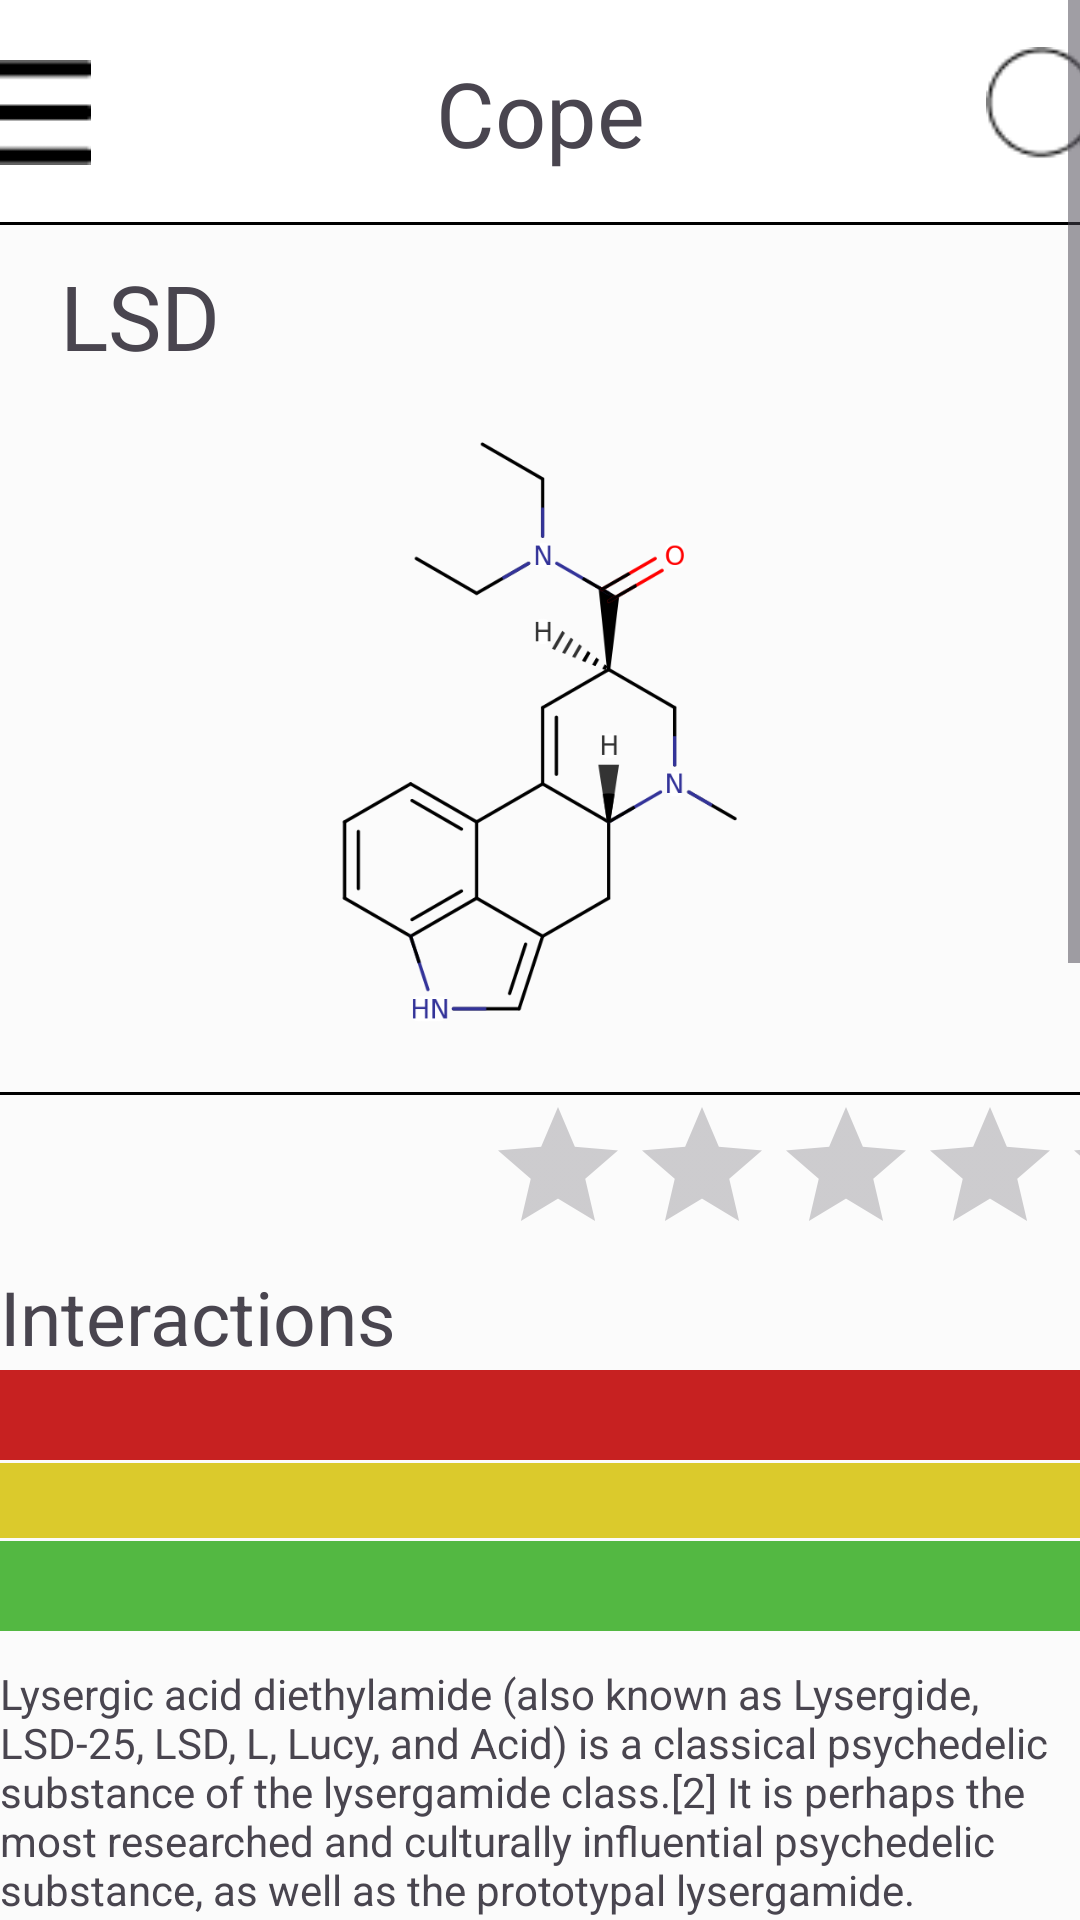

Produce the Android XML layout that renders to this screen, including the resource entries it uses.
<!-- AndroidManifest.xml: application theme Theme.CopeApp -->
<!-- res/layout/activity_lsdprofile.xml -->
<?xml version="1.0" encoding="utf-8"?>
<LinearLayout xmlns:android="http://schemas.android.com/apk/res/android"
    xmlns:app="http://schemas.android.com/apk/res-auto"
    xmlns:tools="http://schemas.android.com/tools"
    android:layout_width="match_parent"
    android:layout_height="match_parent"
    android:background="#FBFBFB"
    android:contentDescription="@string/lsd"
    android:orientation="vertical"
    tools:context=".profiles.LSDProfile">

    <ScrollView
        android:layout_width="wrap_content"
        android:layout_height="wrap_content"
        tools:ignore="UselessParent">

        <LinearLayout
            android:layout_width="match_parent"
            android:layout_height="wrap_content"
            android:orientation="vertical">

            <androidx.constraintlayout.widget.ConstraintLayout
                android:id="@+id/toolbarConstraintLayout"
                android:layout_width="match_parent"
                android:layout_height="match_parent"
                app:layout_constraintTop_toTopOf="parent"
                tools:layout_editor_absoluteX="0dp">

                <androidx.appcompat.widget.Toolbar
                    android:id="@+id/toolbar"
                    android:layout_width="409dp"
                    android:layout_height="75dp"
                    android:background="@color/white"
                    android:minHeight="?attr/actionBarSize"
                    android:theme="?attr/actionBarTheme"
                    app:layout_constraintBottom_toBottomOf="parent"
                    app:layout_constraintEnd_toEndOf="parent"
                    app:layout_constraintStart_toStartOf="parent"
                    app:layout_constraintTop_toTopOf="parent" />

                <TextView
                    android:id="@+id/appName"
                    android:layout_width="wrap_content"
                    android:layout_height="wrap_content"
                    android:text="Cope"
                    android:textSize="30sp"
                    app:layout_constraintBottom_toBottomOf="parent"
                    app:layout_constraintEnd_toEndOf="parent"
                    app:layout_constraintStart_toStartOf="parent"
                    app:layout_constraintTop_toTopOf="@+id/toolbar"
                    tools:ignore="HardcodedText" />

                <View
                    android:id="@+id/view2"
                    android:layout_width="match_parent"
                    android:layout_height="1dp"
                    android:background="@color/black"
                    app:layout_constraintBottom_toBottomOf="parent" />

                <ImageView
                    android:id="@+id/navMenu"
                    android:layout_width="wrap_content"
                    android:layout_height="wrap_content"
                    android:contentDescription="TODO"
                    app:layout_constraintBottom_toBottomOf="parent"
                    app:layout_constraintEnd_toEndOf="parent"
                    app:layout_constraintHorizontal_bias="0.04"
                    app:layout_constraintStart_toStartOf="@+id/toolbar"
                    app:layout_constraintTop_toTopOf="parent"
                    app:srcCompat="@drawable/vector"
                    tools:ignore="ContentDescription,HardcodedText" />

                <ImageView
                    android:id="@+id/searchIcon"
                    android:layout_width="68dp"
                    android:layout_height="44dp"
                    app:layout_constraintBottom_toBottomOf="parent"
                    app:layout_constraintEnd_toEndOf="@+id/toolbar"
                    app:layout_constraintTop_toTopOf="parent"
                    app:srcCompat="@drawable/search"
                    tools:ignore="ContentDescription,ImageContrastCheck" />

                <Button
                    android:id="@+id/back_button"
                    android:layout_width="56dp"
                    android:layout_height="48dp"
                    android:background="@drawable/back"
                    android:backgroundTint="#00FFFFFF"
                    android:contentDescription="@string/button"
                    android:foreground="@drawable/back"
                    app:layout_constraintBottom_toBottomOf="parent"
                    app:layout_constraintEnd_toEndOf="@+id/toolbar"
                    app:layout_constraintHorizontal_bias="0.226"
                    app:layout_constraintStart_toStartOf="parent"
                    app:layout_constraintTop_toTopOf="parent"
                    app:layout_constraintVertical_bias="0.482"
                    tools:ignore="RedundantDescriptionCheck" />


            </androidx.constraintlayout.widget.ConstraintLayout>

            <TextView
                android:id="@+id/substanceName"
                android:layout_width="387dp"
                android:layout_height="39dp"
                android:layout_marginStart="20dp"
                android:layout_marginTop="10dp"
                android:text="LSD"
                android:textSize="30sp"
                tools:ignore="HardcodedText,TextSizeCheck" />

            <ImageView
                android:id="@+id/substanceImage"
                android:layout_width="match_parent"
                android:layout_height="200dp"
                android:layout_margin="20dp"
                android:contentDescription="TODO"
                app:srcCompat="@drawable/lsd"
                tools:ignore="ContentDescription,HardcodedText" />

            <View
                android:id="@+id/view"
                android:layout_width="match_parent"
                android:layout_height="1dp"
                android:background="@color/black"
                app:layout_constraintBottom_toBottomOf="parent"
                tools:ignore="DuplicateIds" />

            <LinearLayout
                android:layout_width="match_parent"
                android:layout_height="190dp"
                android:orientation="vertical">

                <androidx.constraintlayout.widget.ConstraintLayout
                    android:layout_width="match_parent"
                    android:layout_height="wrap_content">

                    <RatingBar
                        android:id="@+id/ratingBar"
                        android:layout_width="198dp"
                        android:layout_height="wrap_content"
                        app:layout_constraintBottom_toBottomOf="parent"
                        app:layout_constraintEnd_toEndOf="parent"
                        app:layout_constraintHorizontal_bias="1.0"
                        app:layout_constraintStart_toStartOf="parent"
                        app:layout_constraintTop_toTopOf="parent"
                        app:layout_constraintVertical_bias="0.0" />

                </androidx.constraintlayout.widget.ConstraintLayout>

                <TextView
                    android:id="@+id/interactions"
                    android:layout_width="match_parent"
                    android:layout_height="wrap_content"
                    android:text="@string/interactions"
                    android:textSize="25sp" />

                <View
                    android:id="@+id/interaction_red"
                    android:layout_width="match_parent"
                    android:layout_height="30dp"
                    android:layout_marginTop="1dp"
                    android:background="#C72121"
                    android:foreground="@drawable/tramadol_warning" />

                <View
                    android:id="@+id/interaction_amber"
                    android:layout_width="match_parent"
                    android:layout_height="25dp"
                    android:layout_marginTop="1dp"
                    android:background="#DBCA2C"
                    android:foreground="@drawable/alcohol_warning" />

                <View
                    android:id="@+id/interaction_green"
                    android:layout_width="match_parent"
                    android:layout_height="30dp"
                    android:layout_marginTop="1dp"
                    android:background="#53B842"
                    android:foreground="@drawable/ssri_warning" />

            </LinearLayout>

            <TextView
                android:id="@+id/substanceDescription"
                android:layout_width="wrap_content"
                android:layout_height="wrap_content"
                android:text="Lysergic acid diethylamide (also known as Lysergide, LSD-25, LSD, L, Lucy, and Acid) is a classical psychedelic substance of the lysergamide class.[2] It is perhaps the most researched and culturally influential psychedelic substance, as well as the prototypal lysergamide. The mechanism of action is not fully known, although serotonin binding activity is thought to be involved.  The psychoactive effects of LSD were first discovered in 1943 by Albert Hofmann at Sandoz Laboratories (Switzerland).[3] In the 1950s, it was widely distributed by Sandoz as an experimental drug for psychotherapy and scientific research;[4] during this era, it provoked considerable interest from the intellectual establishment and was even the subject of a clandestine investigation by the U.S. Central Intelligence Agency (CIA) for potential applications in &quot;mind control&quot;.[5]  Recreational LSD use became a central, highly-visible aspect of the 1960s youth counterculture movement, eventually paving the way for international prohibition in 1971.[6][7] Today, illicit recreational use remains widespread and it is associated in popular culture with the counterculture and rave scenes. The lifetime prevalence of LSD use among American adults is 6-8%.[8]  Following decades of institutional suppression, scientific research involving LSD has recently undergone a massive revival.[4] As a part of the so-called &quot;psychedelic renaissance&quot;,[9] it is currently being investigated in the treatment of a number of conditions including alcoholism,[10] substance addiction,[11] cluster headache,[12] autism,[13] and anxiety associated with terminal illness.[14]  Subjective effects include visual geometry / hallucinatory states, time distortion, enhanced introspection, conceptual thinking, increased music appreciation, euphoria, and ego loss. LSD use is reportedly associated with mystical-type experiences that are sometimes claimed to facilitate self-reflection and personal growth.[15] It has been called the first modern entheogen, a group which is otherwise limited to traditional plant preparations or extracts.[16]  Unlike most highly prohibited substances, LSD has not been proven to be physiologically toxic or addictive.[2][17] However, adverse psychological reactions such as severe anxiety, paranoia, delusions, and psychosis are always possible, particularly for those predisposed to mental disorders"
                tools:ignore="VisualLintLongText" />

        </LinearLayout>
    </ScrollView>

</LinearLayout>
<!-- resources referenced by this layout -->
<resources>
  <!-- drawable alcohol_warning: png bitmap (drawable, 961 bytes) -->
  <!-- drawable back: png bitmap (drawable, 2744 bytes) -->
  <!-- drawable lsd: png bitmap (drawable, 25798 bytes) -->
  <!-- drawable search: png bitmap (drawable, 635 bytes) -->
  <!-- drawable ssri_warning: png bitmap (drawable, 1174 bytes) -->
  <!-- drawable tramadol_warning: png bitmap (drawable, 1078 bytes) -->
  <!-- drawable vector: png bitmap (drawable, 212 bytes) -->
  <string name="button">Button</string>
  <string name="interactions">Interactions</string>
  <string name="lsd">LSD</string>
  <style name="Theme.CopeApp" parent="Base.Theme.CopeApp" />
  <style name="Base.Theme.CopeApp" parent="Theme.Material3.DayNight.NoActionBar">
          
          
      </style>
  <!-- not gathered from this repository: default colours our renderer supplied (Android Studio template values) -->
  <color name="black">#FF000000</color>
  <color name="white">#FFFFFFFF</color>
</resources>
